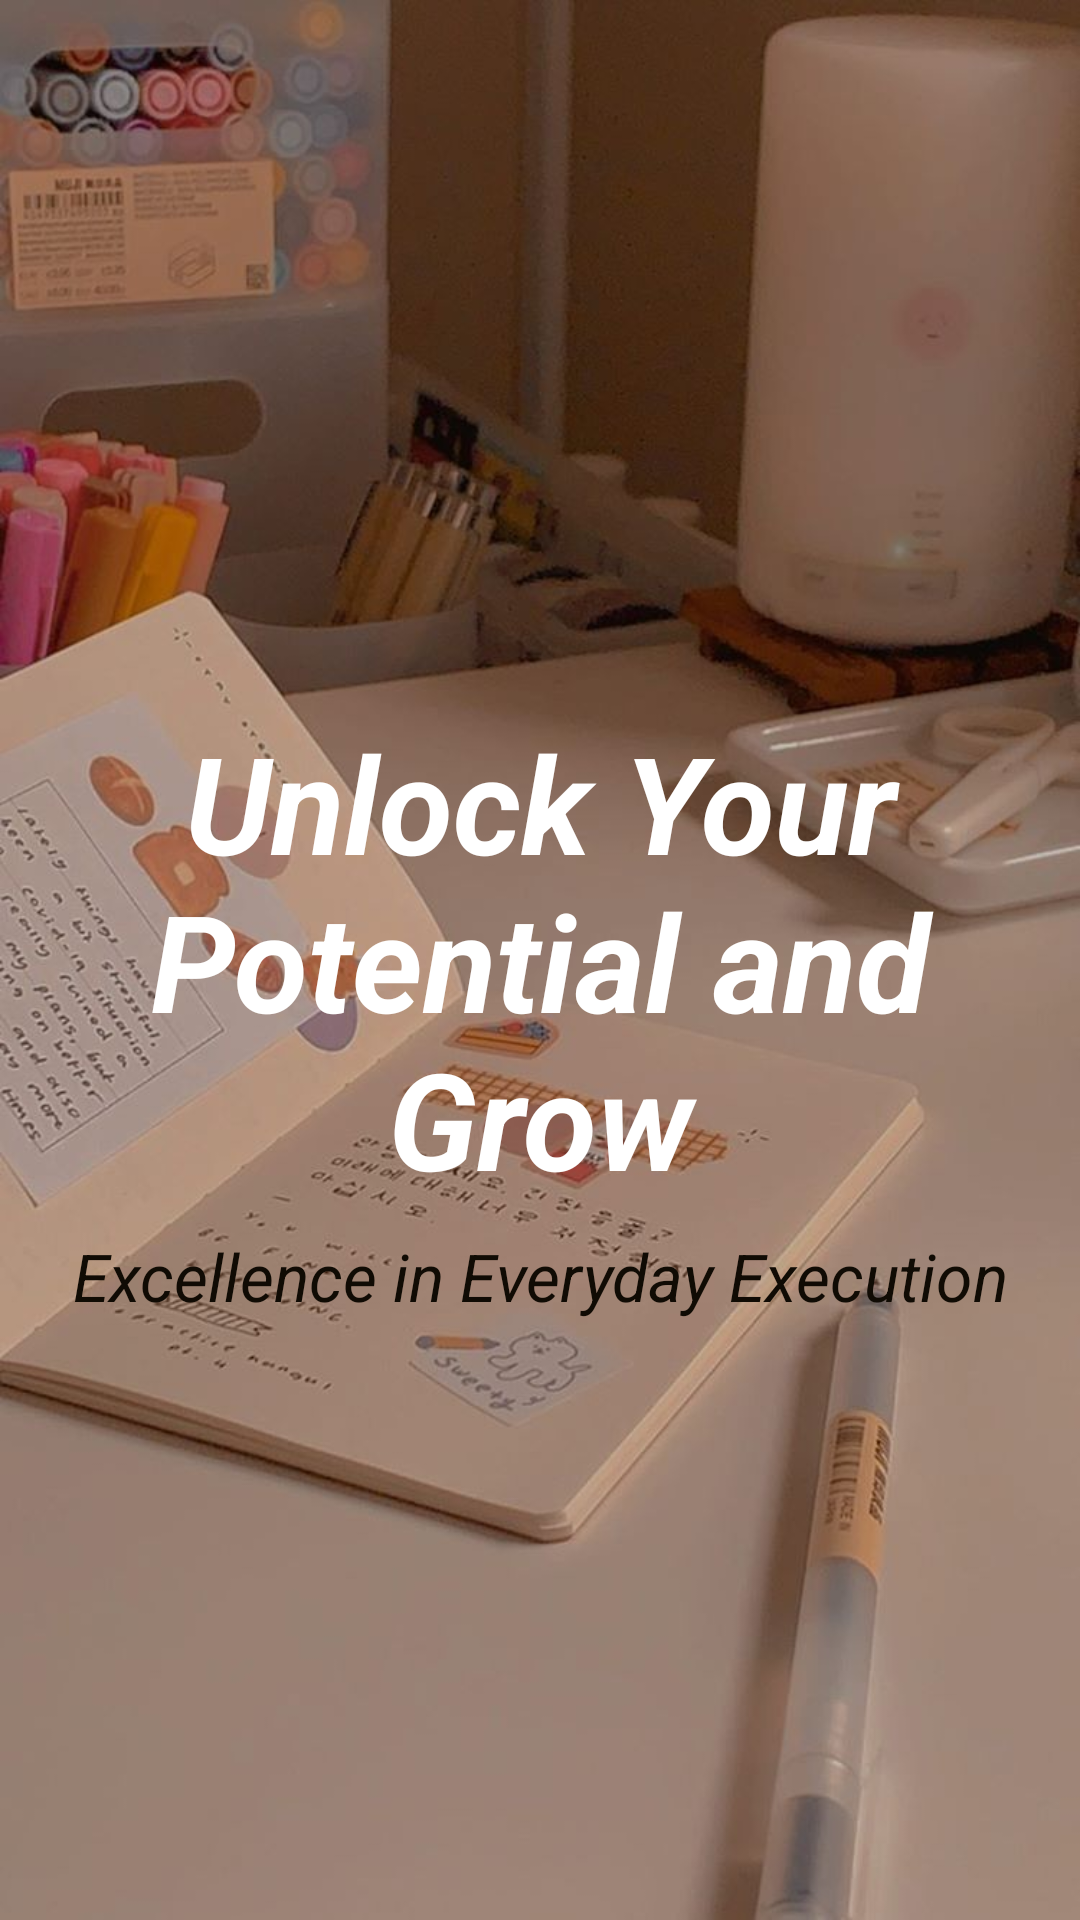

Layout XML and referenced resources for this Android screen:
<!-- AndroidManifest.xml: application theme Theme.AdminPanel -->
<!-- res/layout/activity_splash.xml -->
<?xml version="1.0" encoding="utf-8"?>
<androidx.constraintlayout.widget.ConstraintLayout xmlns:android="http://schemas.android.com/apk/res/android"
    xmlns:app="http://schemas.android.com/apk/res-auto"
    xmlns:tools="http://schemas.android.com/tools"
    android:id="@+id/main"
    android:layout_width="match_parent"
    android:layout_height="match_parent"
    android:background="@drawable/background"
    tools:context=".SplashActivity">

    <TextView
        android:id="@+id/textView2"
        android:layout_width="wrap_content"
        android:layout_height="wrap_content"
        android:layout_marginLeft="20dp"
        android:layout_marginRight="20dp"
        android:text="Unlock Your Potential and Grow"
        android:textAlignment="center"
        android:textColor="@color/white"
        android:textSize="45sp"
        android:textStyle="bold|italic"
        app:layout_constraintBottom_toBottomOf="parent"
        app:layout_constraintEnd_toEndOf="parent"
        app:layout_constraintStart_toStartOf="parent"
        app:layout_constraintTop_toTopOf="parent" />

    <TextView
        android:id="@+id/textView3"
        android:layout_marginLeft="20dp"
        android:layout_marginRight="20dp"
        android:layout_width="wrap_content"
        android:layout_height="wrap_content"
        android:layout_marginTop="8dp"
        android:text="Excellence in Everyday Execution"
        android:textAlignment="center"
        android:textColor="#100B04"
        android:textSize="22sp"
        android:textStyle="italic"
        app:layout_constraintEnd_toEndOf="parent"
        app:layout_constraintStart_toStartOf="parent"
        app:layout_constraintTop_toBottomOf="@+id/textView2" />
</androidx.constraintlayout.widget.ConstraintLayout>
<!-- resources referenced by this layout -->
<resources>
  <color name="white">#FFFFFFFF</color>
  <!-- drawable background: jpg bitmap (drawable, 70170 bytes) -->
  <style name="Theme.AdminPanel" parent="Base.Theme.AdminPanel" />
  <style name="Base.Theme.AdminPanel" parent="Theme.Material3.DayNight.NoActionBar">
          
          <item name="colorPrimary">@color/purple_500</item>
          <item name="colorPrimaryVariant">@color/lavender</item>
          <item name="colorOnPrimary">@color/white</item>
          <item name="colorSecondary">@color/teal_200</item>
          <item name="colorSecondaryVariant">@color/teal_700</item>
          <item name="colorOnSecondary">@color/black</item>
          
          <item name="android:statusBarColor">?attr/colorPrimaryVariant</item>
      </style>
  <color name="purple_500">#FF6200EE</color>
  <color name="lavender">#8692f7</color>
  <color name="teal_200">#FF03DAC5</color>
  <color name="teal_700">#FF018786</color>
  <color name="black">#FF000000</color>
</resources>
